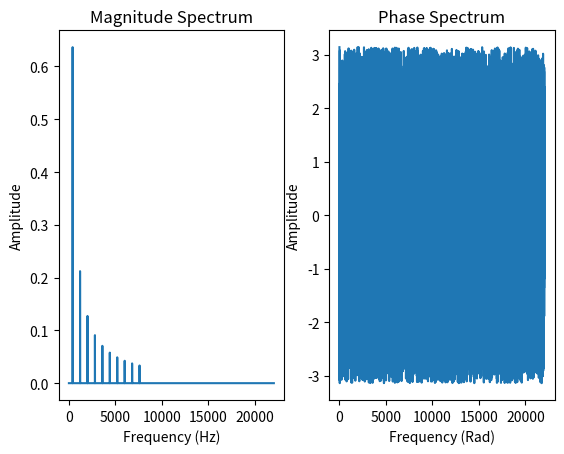

The script that saved this image: (Note: this script raises an exception after producing the figure.)
from  scipy.io import wavfile
from scipy import signal
import numpy as np
import matplotlib.pyplot as plt

def generateSinusoidal(amplitude, sampling_rate_Hz, frequency_Hz, length_secs, phase_radians):
    samples = np.linspace(0, length_secs, int(sampling_rate_Hz*length_secs), endpoint=False)
    x = amplitude * np.sin(2*np.pi* frequency_Hz * samples + phase_radians)
    t = np.linspace(0, length_secs, len(samples), endpoint=False)
    return t, x

def generateSquare(amplitude, sampling_rate_Hz, frequency_Hz, length_secs, phase_radians):
    sq = np.zeros(int(sampling_rate_Hz*length_secs))
    for k in range(1,11):
        t,x = generateSinusoidal(amplitude, sampling_rate_Hz, 
                    (2*k-1)*frequency_Hz, length_secs, phase_radians) 
        x = x / (2*k-1)
        sq = sq + x

    sq = sq * (4 / np.pi)
    t = np.linspace(0, length_secs, int(sampling_rate_Hz*length_secs), endpoint=False)
    return t, sq

def computeSpectrum(x, sample_rate_Hz):
    # 3.4 frequency resolution = sample rate / duration of signal in samples
    # ie. 44100 / len(x)

    # 3.5 If we zero-pad the signal the same number of zeros as the length of the signal, 
    # frequency resolution = sample rate / 2 * len(x)
    # Thus the frequency bins become narrower in size resulting in increased frequency resolution
    # on the DFT 
    dft = np.fft.fft(x) 
    mag = np.abs(dft) / len(x)
    ph = np.angle(dft)
    fr = np.linspace(0, sample_rate_Hz/2, int(len(x)/2))

    return mag[0:int(len(x)/2)], ph[0:int(len(x)/2)], dft.real, dft.imag, fr   


if __name__ == "__main__":
    amp = 1.0
    sr_Hz = 44100 
    frq_Hz = 400
    lnth_secs = 0.5
    ph_rad = 0

    t1, sin = generateSinusoidal(amp, sr_Hz, frq_Hz, lnth_secs, ph_rad)
    t2, sq = generateSquare(amp, sr_Hz, frq_Hz, lnth_secs, ph_rad)
    
    mag, ph, real, img, fr = computeSpectrum(sq, sr_Hz)
    print(mag.shape, fr.shape)
    fig, [ax1,ax2] = plt.subplots(1, 2)
    ax1.set_title('Magnitude Spectrum')
    ax2.set_title('Phase Spectrum')
    ax1.plot(fr, mag)
    ax2.plot(fr, ph)
    ax1.set_xlabel('Frequency (Hz)')
    ax1.set_ylabel('Amplitude')
    
    ax2.set_xlabel('Frequency (Rad)')
    ax2.set_ylabel('Amplitude')
    
    plt.savefig('results/03-sinewave.png')
    plt.show()
    